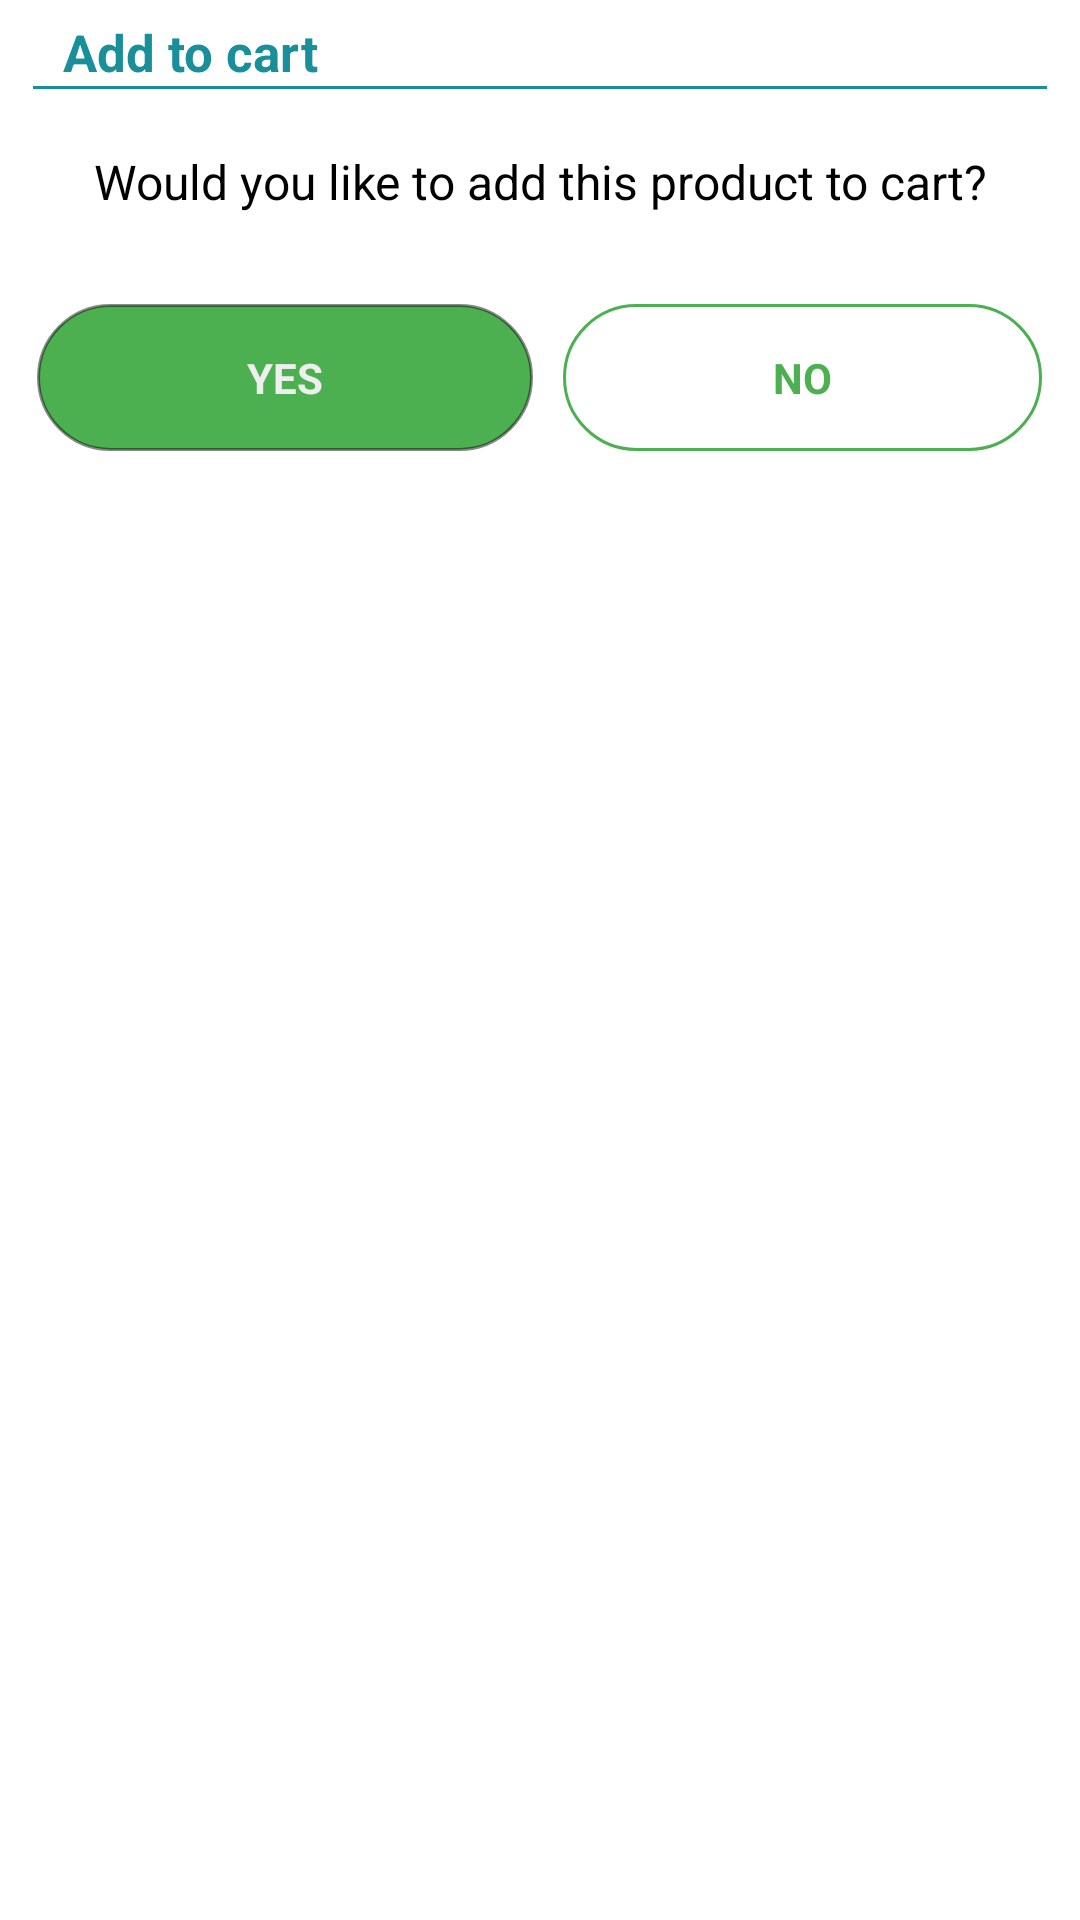

Produce the Android XML layout that renders to this screen, including the resource entries it uses.
<!-- AndroidManifest.xml: fallback theme Theme.MaterialComponents.DayNight.NoActionBar -->
<!-- res/layout/alert_dialog_cart.xml -->
<?xml version="1.0" encoding="utf-8"?>
<LinearLayout xmlns:android="http://schemas.android.com/apk/res/android"
    android:layout_width="match_parent"
    android:layout_height="wrap_content"
    android:background="@drawable/rounded_corner_alert"
    android:orientation="vertical">

    <TextView
        android:layout_width="match_parent"
        android:layout_height="wrap_content"
        android:layout_marginLeft="20dp"
        android:layout_marginTop="5dp"
        android:text="Add to cart"
        android:textColor="#188F99"
        android:textSize="17dp"
        android:textStyle="bold" />

    <TextView
        android:layout_width="match_parent"
        android:layout_height="1dp"
        android:layout_marginLeft="10dp"
        android:layout_marginRight="10dp"
        android:background="#188F99" />

    <TextView
        android:id="@+id/text_alert_checkout"
        android:layout_width="match_parent"
        android:layout_height="wrap_content"
        android:layout_gravity="center"
        android:layout_marginTop="20dp"
        android:text="Would you like to add this product to cart?"
        android:textAlignment="center"
        android:textColor="#000"
        android:textSize="16dp" />
    <RelativeLayout
        android:layout_width="match_parent"
        android:layout_height="wrap_content"
        android:layout_marginTop="30dp"
        android:gravity="center">
        <TextView
            android:id="@+id/yes"
            android:layout_width="wrap_content"
            android:layout_height="wrap_content"
            android:text="YES"
            android:paddingLeft="70dp"
            android:paddingRight="70dp"
            android:paddingTop="15dp"
            android:paddingBottom="15dp"
            android:layout_gravity="center"

            android:textColor="@color/font_white"
            android:textStyle="bold"
            android:background="@drawable/rounded_corner_yes"/>
        <TextView
            android:id="@+id/no"
            android:layout_width="wrap_content"
            android:layout_height="wrap_content"
            android:text="NO"
            android:paddingLeft="70dp"
            android:paddingRight="70dp"
            android:paddingTop="15dp"
            android:paddingBottom="15dp"
            android:layout_toRightOf="@+id/yes"
            android:layout_marginLeft="10dp"
            android:textColor="#4CAF50"
            android:textStyle="bold"
            android:layout_marginBottom="30dp"
            android:background="@drawable/rouned_corner_no"/>



    </RelativeLayout>


</LinearLayout>
<!-- resources referenced by this layout -->
<resources>
  <color name="font_white">#EEEEEE</color>
  <!-- drawable rounded_corner_alert (drawable) -->
  <?xml version="1.0" encoding="utf-8"?>
  <shape xmlns:android="http://schemas.android.com/apk/res/android" >
  
  
      <solid android:color="#FFFFFF" />
  
      <padding
          android:left="1dp"
          android:right="1dp"
          android:bottom="1dp"
          android:top="1dp" />
  
      <corners android:radius="20dp" />
  </shape>
  <!-- drawable rounded_corner_yes (drawable) -->
  <?xml version="1.0" encoding="utf-8"?>
  <shape xmlns:android="http://schemas.android.com/apk/res/android" >
      <stroke
          android:width="1dp"
          android:color="@color/black_overlay" />
  
      <solid android:color="#4CAF50" />
  
      <padding
          android:left="1dp"
          android:right="1dp"
          android:bottom="1dp"
          android:top="1dp" />
  
      <corners android:radius="30dp" />
  </shape>
  <!-- drawable rouned_corner_no (drawable) -->
  <?xml version="1.0" encoding="utf-8"?>
  <shape xmlns:android="http://schemas.android.com/apk/res/android" >
      <stroke
          android:width="1dp"
          android:color="#4CAF50" />
  
      <solid android:color="#FFFFFF" />
  
      <padding
          android:left="1dp"
          android:right="1dp"
          android:bottom="1dp"
          android:top="1dp" />
  
      <corners android:radius="30dp" />
  </shape>
  <color name="black_overlay">#77000000</color>
</resources>
